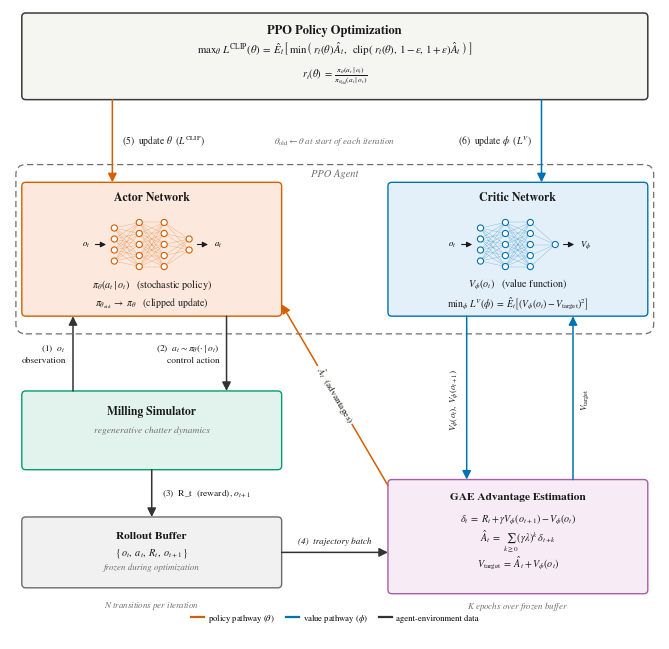

Reproduce this figure in Python.
#!/usr/bin/env python3
# -*- coding: utf-8 -*-
"""
ppo_architecture_figure.py   (v2.0)
=====================================================================
Publication-quality block diagram of the observation-based PPO training
architecture for the milling chatter-suppression feedback controller.

v2.0 changelog (inspired by the reference PPO diagram)
------------------------------------------------------
* neural-network schematics drawn inside the Actor and Critic boxes
  (layered nodes with input o_t -> output a_t / V_phi), making the
  "network" nature explicit;
* dashed "PPO Agent" boundary grouping actor + critic;
* numbered steps (1)-(6) on the data flow, referenced by the caption;
* reward symbol switched to R_t (capital) following the reference
  convention -- removes the r_t(theta) ratio / r_t reward collision.
  ONE-LINE switch: REWARD = r"r" restores lowercase if your manuscript
  requires it (every equation follows automatically);
* arrow-colour legend (policy / value / interaction pathways);
* synchronization note theta_old <- theta at iteration start.

Dependencies : matplotlib >= 3.4 (numpy ships with it). No LaTeX needed.
Outputs      : ppo_architecture.pdf   vector, fonts embedded -> submit this
               ppo_architecture.png   600 dpi raster preview
               ppo_architecture.svg   optional (SAVE_SVG = True)
Run          : python ppo_architecture_figure.py
"""

import math

import numpy as np                     # guaranteed present (matplotlib dep.)

import matplotlib
matplotlib.use("Agg")                  # headless-safe

import matplotlib.pyplot as plt
from matplotlib.patches import FancyArrowPatch, FancyBboxPatch, Circle
from matplotlib.lines import Line2D

# ---------------------------------------------------------------------------
# 1. CONFIGURATION
# ---------------------------------------------------------------------------
W_CM, H_CM = 16.5, 16.0      # final print size (double-column full width)
DPI        = 600
SAVE_SVG   = False
MONOCHROME = False

OUT_PDF = "ppo_architecture.pdf"
OUT_PNG = "ppo_architecture.png"
OUT_SVG = "ppo_architecture.svg"

# --- symbol switches (figure follows the manuscript automatically) --------
# Probability ratio: r_t(theta) as in the manuscript; switch to \rho if you
# later decouple it from the reward symbol.
RATIO  = r"r"
RT     = RATIO + r"_t"
# Reward: R_t (capital, reference convention, no clash with the ratio).
# If your manuscript uses lowercase r_t for reward, set REWARD = r"r".
REWARD = r"R"
RTW    = REWARD + r"_t"

INK, GRAY, C_NEU = "#1A1A1A", "#6E6E6E", "#333333"

if MONOCHROME:
    C_BAN, F_BAN = "#000000", "#FFFFFF"
    C_POL, F_POL = "#111111", "#FFFFFF"
    C_VAL, F_VAL = "#555555", "#F2F2F2"
    C_SIM, F_SIM = "#333333", "#F2F2F2"
    C_BUF, F_BUF = "#444444", "#FFFFFF"
    C_GAE, F_GAE = "#666666", "#FFFFFF"
else:                        # Okabe-Ito palette (colour-vision-deficiency safe)
    C_BAN, F_BAN = "#3B3B3B", "#F5F5F2"   # neutral   : objective banner
    C_POL, F_POL = "#D55E00", "#FCE8DC"   # vermillion: policy path
    C_VAL, F_VAL = "#0072B2", "#E4F0F9"   # blue      : value path
    C_SIM, F_SIM = "#009E73", "#E2F3ED"   # green     : environment
    C_BUF, F_BUF = "#6B6B6B", "#F1F1F1"   # gray      : data storage
    C_GAE, F_GAE = "#A95CA8", "#F7ECF6"   # purple    : GAE / targets

# ---------------------------------------------------------------------------
# 2. GLOBAL STYLE
# ---------------------------------------------------------------------------
matplotlib.rcParams.update({
    "font.family":      "serif",
    "font.serif":       ["STIXGeneral", "Times New Roman", "DejaVu Serif"],
    "mathtext.fontset": "stix",
    "pdf.fonttype":     42,        # embed TrueType fonts (no Type 3)
    "ps.fonttype":      42,
    "svg.fonttype":     "none",
})

# ---------------------------------------------------------------------------
# 3. CANVAS -- 1 data unit = 1 cm
# ---------------------------------------------------------------------------
fig = plt.figure(figsize=(W_CM / 2.54, H_CM / 2.54))
ax = fig.add_axes([0, 0, 1, 1])
ax.set_xlim(0, W_CM)
ax.set_ylim(0, H_CM)
ax.set_aspect("equal")
ax.axis("off")

# ---------------------------------------------------------------------------
# helpers
# ---------------------------------------------------------------------------
def box(cx, cy, w, h, edge, face, lw=1.0, rounding=0.10):
    ax.add_patch(FancyBboxPatch(
        (cx - w / 2, cy - h / 2), w, h,
        boxstyle=f"round,pad=0,rounding_size={rounding}",
        linewidth=lw, edgecolor=edge, facecolor=face, zorder=2))


def arrow(p0, p1, color, lw=1.1):
    ax.add_patch(FancyArrowPatch(
        p0, p1, arrowstyle="-|>", mutation_scale=13, linewidth=lw,
        color=color, shrinkA=0, shrinkB=0, zorder=3))


def tag(x, y, s, size=6.8, ha="center", color=INK, style="normal",
        rotation=0, bbox_on=False, weight="normal"):
    kw = dict(fontsize=size, ha=ha, va="center", color=color, zorder=7,
              fontstyle=style, fontweight=weight, rotation=rotation,
              linespacing=1.35)
    if bbox_on:
        kw["bbox"] = dict(boxstyle="round,pad=0.2", facecolor="white",
                          edgecolor="none", alpha=0.92)
    ax.text(x, y, s, **kw)


def mini_net(cx, cy, layers, color, in_label, out_label):
    """Layered neural-network schematic: nodes + sparse connections.
    layers : tuple of ints, nodes per layer (input ... output)."""
    n = len(layers)
    xs = np.linspace(cx - 0.95, cx + 0.95, n)
    coords = []
    for li, k in enumerate(layers):
        span = 0.28 * (k - 1)
        ys = cy + np.linspace(-span / 2, span / 2, k)
        coords.append((xs[li], ys))
    for l in range(n - 1):                       # connections (below nodes)
        x1, ys1 = coords[l]
        x2, ys2 = coords[l + 1]
        for y1 in ys1:
            for y2 in ys2:
                ax.plot([x1, x2], [y1, y2], color=color, lw=0.30,
                        alpha=0.45, zorder=5, solid_capstyle="butt")
    for x, ys in coords:                         # nodes
        for y in ys:
            ax.add_patch(Circle((x, y), 0.078, facecolor="white",
                                edgecolor=color, lw=0.8, zorder=6))
    # input / output mini arrows + labels
    ax.add_patch(FancyArrowPatch((xs[0] - 0.55, cy), (xs[0] - 0.14, cy),
                 arrowstyle="-|>", mutation_scale=8, lw=0.8,
                 color=INK, zorder=6))
    ax.text(xs[0] - 0.62, cy, in_label, fontsize=6.3, ha="right",
            va="center", zorder=6)
    ax.add_patch(FancyArrowPatch((xs[-1] + 0.14, cy), (xs[-1] + 0.55, cy),
                 arrowstyle="-|>", mutation_scale=8, lw=0.8,
                 color=INK, zorder=6))
    ax.text(xs[-1] + 0.62, cy, out_label, fontsize=6.3, ha="left",
            va="center", zorder=6)

# ---------------------------------------------------------------------------
# 4. EQUATIONS (all raw strings; symbol audit: \mathrm \frac \left \right
#    \hat \; \, \mid \varepsilon \gamma \lambda \delta \phi \theta \pi
#    \sum \geq \{ \} \rightarrow \leftarrow \sim \cdot -- all supported.
#    \ge / \le abbreviations are NOT: always use \geq / \leq.)
# ---------------------------------------------------------------------------
EQ_CLIP = (r"$\mathrm{max}_{\theta}\;L^{\mathrm{CLIP}}(\theta)\;=\;"
           r"\hat{E}_{t}\left[\;\mathrm{min}\left(\;"
           + RT +
           r"(\theta)\,\hat{A}_{t},\;\;\mathrm{clip}\left(\;"
           + RT +
           r"(\theta),\,1-\varepsilon,\,1+\varepsilon\right)\hat{A}_{t}"
           r"\;\right)\;\right]$")

EQ_RATIO = (r"$" + RT + r"(\theta)\;=\;"
            r"\frac{\pi_{\theta}(a_t\mid o_t)}"
            r"{\pi_{\theta_{\mathrm{old}}}(a_t\mid o_t)}$")

EQ_CRITIC = (r"$\mathrm{min}_{\phi}\;L^{V}(\phi)\;=\;\hat{E}_{t}"
             r"\left[\left(V_{\phi}(o_t)-V_{\mathrm{target}}\right)^{2}\right]$")

EQ_TD     = (r"$\delta_{t}\;=\;" + RTW +
             r"+\gamma V_{\phi}(o_{t+1})-V_{\phi}(o_{t})$")
EQ_GAE    = r"$\hat{A}_{t}\;=\;\sum_{k\geq 0}(\gamma\lambda)^{k}\,\delta_{t+k}$"
EQ_TGT    = r"$V_{\mathrm{target}}\;=\;\hat{A}_{t}+V_{\phi}(o_{t})$"
EQ_BUFFER = (r"$\{\,o_t,\;a_t,\;" + RTW + r",\;o_{t+1}\,\}$")

# ---------------------------------------------------------------------------
# 5. BLOCKS
# ---------------------------------------------------------------------------
# ---- objective banner -----------------------------------------------------
box(8.25, 14.80, 15.9, 2.2, C_BAN, F_BAN, lw=1.1)
tag(8.25, 15.47, "PPO Policy Optimization", size=9.0, weight="bold")
tag(8.25, 15.00, EQ_CLIP,  size=7.8)
tag(8.25, 14.32, EQ_RATIO, size=7.5)

# ---- actor ----------------------------------------------------------------
box(3.60, 9.90, 6.6, 3.4, C_POL, F_POL)
tag(3.60, 11.22, "Actor Network", size=8.6, weight="bold")
mini_net(3.60, 10.02, (4, 5, 5, 2), C_POL, r"$o_t$", r"$a_t$")
tag(3.60, 9.02, r"$\pi_{\theta}(a_t\mid o_t)$   (stochastic policy)", size=7.3)
tag(3.60, 8.55, r"$\pi_{\theta_{\mathrm{old}}}\;\rightarrow\;\pi_{\theta}$"
                r"   (clipped update)", size=7.1)

# ---- critic ---------------------------------------------------------------
box(12.90, 9.90, 6.6, 3.4, C_VAL, F_VAL)
tag(12.90, 11.22, "Critic Network", size=8.6, weight="bold")
mini_net(12.90, 10.02, (4, 5, 5, 1), C_VAL, r"$o_t$", r"$V_{\phi}$")
tag(12.90, 9.02, r"$V_{\phi}(o_t)$   (value function)", size=7.3)
tag(12.90, 8.55, EQ_CRITIC, size=7.0)

# ---- agent boundary (dashed container around actor + critic) --------------
ax.add_patch(FancyBboxPatch(
    (0.15, 7.75), 16.20, 4.30,
    boxstyle="round,pad=0,rounding_size=0.25",
    linewidth=0.9, edgecolor=GRAY, facecolor="none",
    linestyle=(0, (5, 3)), zorder=1))
tag(8.25, 11.83, "PPO Agent", size=7.6, style="italic", color=GRAY)

# ---- milling simulator ----------------------------------------------------
box(3.60, 5.30, 6.6, 2.0, C_SIM, F_SIM)
tag(3.60, 5.78, "Milling Simulator", size=8.4, weight="bold")
tag(3.60, 5.32, "regenerative chatter dynamics", size=6.8,
    style="italic", color=GRAY)
# optional -- replace the line above with your observation vector, e.g.:
# tag(3.60, 5.32, r"$o_t=[\,n(t),\,x(t),\,\dot{x}(t),\ldots\,]$", size=6.4,
#     style="italic", color=GRAY)

# ---- rollout buffer -------------------------------------------------------
box(3.60, 2.20, 6.6, 1.8, C_BUF, F_BUF)
tag(3.60, 2.62, "Rollout Buffer", size=8.2, weight="bold")
tag(3.60, 2.20, EQ_BUFFER, size=7.4)
tag(3.60, 1.82, "frozen during optimization", size=6.4,
    style="italic", color=GRAY)

# ---- GAE ------------------------------------------------------------------
box(12.90, 2.60, 6.6, 2.9, C_GAE, F_GAE)
tag(12.90, 3.62, "GAE Advantage Estimation", size=8.2, weight="bold")
tag(12.90, 3.05, EQ_TD,  size=7.3)
tag(12.90, 2.50, EQ_GAE, size=7.3)
tag(12.90, 1.95, EQ_TGT, size=7.3)

# ---------------------------------------------------------------------------
# 6. ARROWS
# ---------------------------------------------------------------------------
ARROWS = [
    (( 2.60, 13.70), ( 2.60, 11.60), C_POL),  # (5) update theta
    ((13.50, 13.70), (13.50, 11.60), C_VAL),  # (6) update phi
    (( 5.50,  8.20), ( 5.50,  6.30), C_NEU),  # (2) a_t
    (( 1.60,  6.30), ( 1.60,  8.20), C_NEU),  # (1) o_t
    (( 3.60,  4.30), ( 3.60,  3.10), C_NEU),  # (3) R_t, o_{t+1}
    (( 6.90,  2.20), ( 9.60,  2.20), C_NEU),  # (4) batch
    ((11.60,  8.20), (11.60,  4.05), C_VAL),  # V_phi -> GAE
    ((14.30,  4.05), (14.30,  8.20), C_VAL),  # V_target -> critic
    (( 9.60,  3.90), ( 6.90,  8.50), C_POL),  # advantages -> actor
]
for p0, p1, c in ARROWS:
    arrow(p0, p1, c)

# ---------------------------------------------------------------------------
# 7. LABELS
# ---------------------------------------------------------------------------
# parameter updates + synchronization
tag( 2.85, 12.65, r"(5)  update $\theta$  ($L^{\mathrm{CLIP}}$)",
    ha="left", size=6.9)
tag(13.25, 12.65, r"(6)  update $\phi$  ($L^{V}$)",
    ha="right", size=6.9)
tag( 8.25, 12.65,
    r"$\theta_{\mathrm{old}}\leftarrow\theta$ at start of each iteration",
    style="italic", color=GRAY, size=6.6)

# control loop
tag(5.32, 7.25, r"(2)  $a_t\sim\pi_{\theta}(\cdot\mid o_t)$"
                 + "\n" + "control action", ha="right")
tag(1.42, 7.25, r"(1)  $o_t$" + "\n" + "observation", ha="right")

# simulator -> buffer
tag(3.85, 3.70, r"(3)  " + RTW + r"  (reward),$\;o_{t+1}$", ha="left")

# buffer -> GAE
tag(8.25, 2.50, "(4)  trajectory batch", size=6.6, style="italic",
    bbox_on=True)

# critic <-> GAE
tag(11.28, 6.10, r"$V_{\phi}(o_t),\;V_{\phi}(o_{t+1})$", size=6.6,
    rotation=90)
tag(14.62, 6.10, r"$V_{\mathrm{target}}$", size=6.6, rotation=90)

# GAE -> actor (advantages, along the diagonal)
_d0, _d1 = (9.60, 3.90), (6.90, 8.50)
_ang = math.degrees(math.atan2(_d1[1] - _d0[1], _d1[0] - _d0[0]))
if _ang > 90:
    _ang -= 180
tag((_d0[0] + _d1[0]) / 2, (_d0[1] + _d1[1]) / 2,
    r"$\hat{A}_{t}$  (advantages)", size=6.8, rotation=_ang, bbox_on=True)

# temporal structure notes
tag(3.60, 0.85, r"$N$ transitions per iteration", style="italic",
    color=GRAY, size=6.4)
tag(12.90, 0.85, r"$K$ epochs over frozen buffer", style="italic",
    color=GRAY, size=6.4)

# legend
_handles = [
    Line2D([0], [0], color=C_POL, lw=1.6),
    Line2D([0], [0], color=C_VAL, lw=1.6),
    Line2D([0], [0], color=C_NEU, lw=1.6),
]
ax.legend(_handles,
          ["policy pathway ($\\theta$)", "value pathway ($\\phi$)",
           "agent-environment data"],
          loc="lower center", bbox_to_anchor=(0.5, 0.012), ncol=3,
          frameon=False, fontsize=6.2, handlelength=1.5,
          columnspacing=1.3, handletextpad=0.5)

# ---------------------------------------------------------------------------
# 7b. PRE-FLIGHT VALIDATION -- parse every math string through the SAME
#     mathtext engine savefig uses, BEFORE export. Named failures, no trace.
# ---------------------------------------------------------------------------
def validate_math_strings(fig, ax):
    renderer = fig.canvas.get_renderer()
    checked, failures = 0, []
    for t in ax.texts:
        for line in t.get_text().split("\n"):
            if "$" not in line:
                continue
            checked += 1
            try:
                renderer.get_text_width_height_descent(
                    line, t.get_fontproperties(), True)
            except Exception as err:
                failures.append(f"  string : {line}\n  reason : {err}")
    if failures:
        raise SystemExit(
            "\n[FAIL] mathtext pre-flight -- fix these strings:\n\n"
            + "\n\n".join(failures) + "\n")
    print(f"[ok] {checked} math strings pre-validated "
          f"against matplotlib {matplotlib.__version__}")

validate_math_strings(fig, ax)

# ---------------------------------------------------------------------------
# 8. EXPORT
# ---------------------------------------------------------------------------
fig.savefig(OUT_PDF)
fig.savefig(OUT_PNG, dpi=DPI)
if SAVE_SVG:
    fig.savefig(OUT_SVG)
plt.close(fig)

print(f"[ok] {OUT_PDF}  ({W_CM:.1f} x {H_CM:.1f} cm vector, embedded fonts)")
print(f"[ok] {OUT_PNG}  ({DPI} dpi preview)")
if SAVE_SVG:
    print(f"[ok] {OUT_SVG}")
